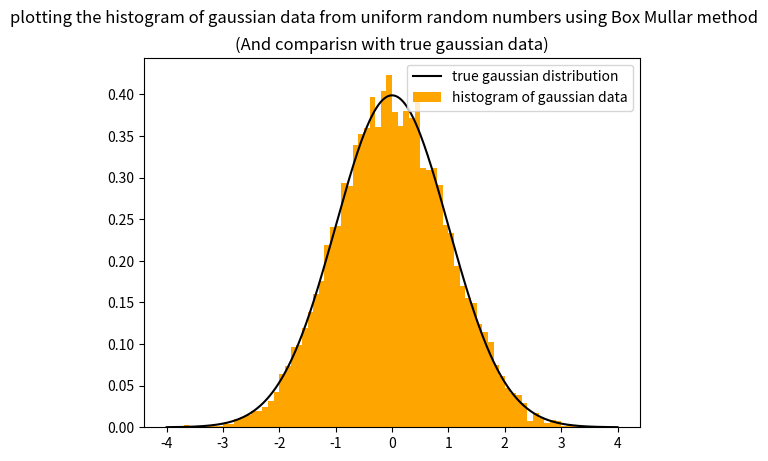

Generate this figure with matplotlib:
''' Assignment 4 problem 5
generating gaussian data from uniform random numbers using Box Mullar method
[redacted] '''
import numpy as np
from matplotlib import pyplot as plt

#generating random numbers
x1 = np.random.rand(10000)
x2 = np.random.rand(10000)

#generating Gaussian data
y1 = np.sqrt(-2*np.log(x1)) * np.cos(2*np.pi*x2)
y2 = np.sqrt(-2*np.log(x1)) * np.sin(2*np.pi*x2)

#true exponential for comparisn
x=np.arange(-4.0,4.01,0.01)
y=np.exp(-x**2/2)/(np.sqrt(2*np.pi))

#plotting
binn=np.arange(-4.0,4.1,0.1)
plt.plot(x,y,'k',label='true gaussian distribution')
plt.hist(y1,range=(-4.0, 4.0),density=True ,bins=binn,color='orange',rwidth=1.0,label='histogram of gaussian data')
plt.suptitle('plotting the histogram of gaussian data from uniform random numbers using Box Mullar method')
plt.title('(And comparisn with true gaussian data)')
plt.legend()
plt.show()